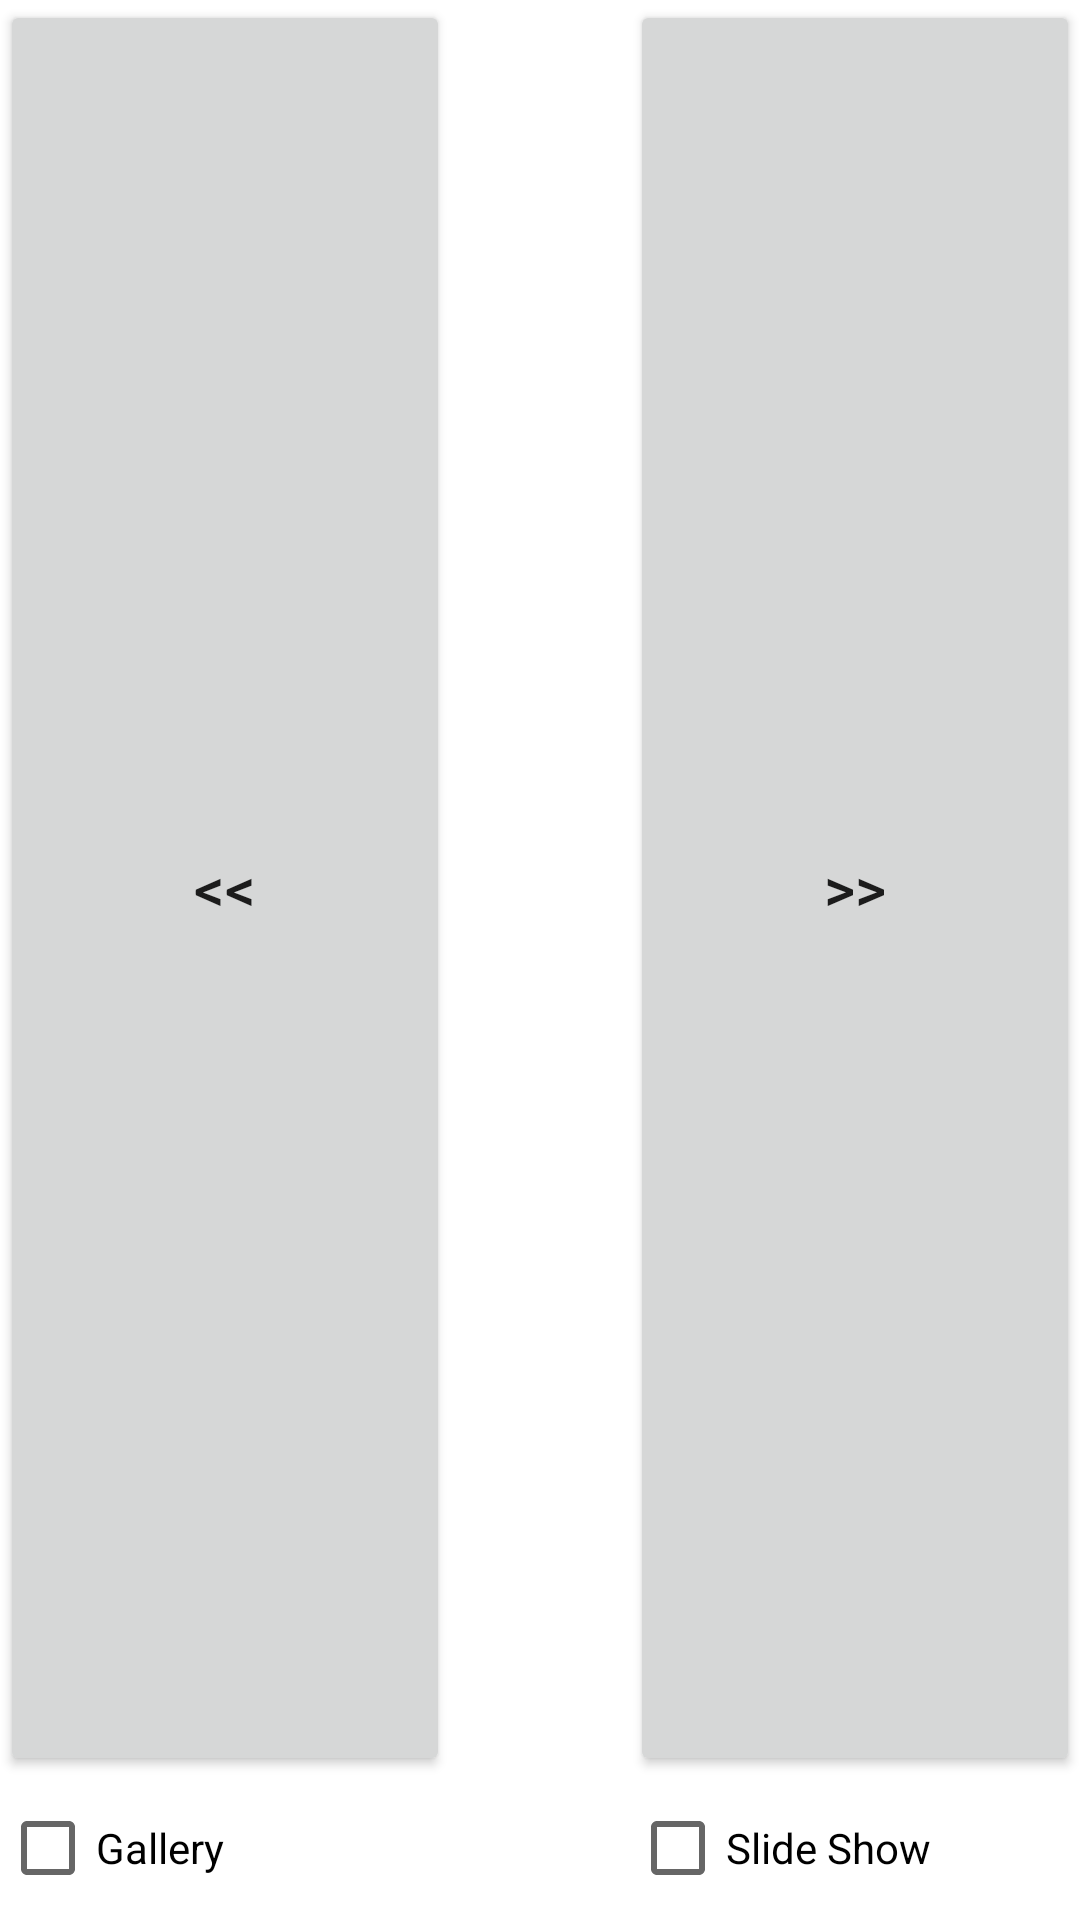

Android layout source for this screen:
<!-- AndroidManifest.xml: application theme Theme.PhotoAlbum -->
<!-- res/layout/fragment_control.xml -->
<?xml version="1.0" encoding="utf-8"?>
<androidx.constraintlayout.widget.ConstraintLayout xmlns:android="http://schemas.android.com/apk/res/android"
    xmlns:tools="http://schemas.android.com/tools"
    android:layout_width="match_parent"
    android:layout_height="match_parent"
    xmlns:app="http://schemas.android.com/apk/res-auto"
    android:layout_marginTop="16dp"
    tools:context=".ControlFragment">

    <Button
        android:id="@+id/btnPrev"
        android:layout_width="150dp"
        android:layout_height="0dp"
        android:text="@string/previous"
        android:textSize="20sp"
        app:layout_constraintBottom_toTopOf="@+id/chkBoxGallery"
        app:layout_constraintStart_toStartOf="parent"
        app:layout_constraintTop_toTopOf="parent" />

    <Button
        android:id="@+id/btnNext"
        android:layout_width="150dp"
        android:layout_height="0dp"
        android:text="@string/next"
        android:textSize="20sp"
        app:layout_constraintBottom_toTopOf="@+id/chkBoxSlideShow"
        app:layout_constraintEnd_toEndOf="parent"
        app:layout_constraintTop_toTopOf="parent" />

    <CheckBox
        android:id="@+id/chkBoxGallery"
        android:layout_width="wrap_content"
        android:layout_height="wrap_content"
        android:text="@string/gallery"
        app:layout_constraintBottom_toBottomOf="parent"
        app:layout_constraintStart_toStartOf="parent" />

    <CheckBox
        android:id="@+id/chkBoxSlideShow"
        android:layout_width="wrap_content"
        android:layout_height="wrap_content"
        android:text="@string/slide_show"
        app:layout_constraintBottom_toBottomOf="parent"
        app:layout_constraintStart_toStartOf="@+id/btnNext" />

</androidx.constraintlayout.widget.ConstraintLayout>
<!-- resources referenced by this layout -->
<resources>
  <string name="gallery">Gallery</string>
  <string name="next">&gt;&gt;</string>
  <string name="previous">&lt;&lt;</string>
  <string name="slide_show">Slide Show</string>
  <style name="Theme.PhotoAlbum" parent="Theme.MaterialComponents.DayNight.DarkActionBar">
          
          <item name="colorPrimary">@color/teal_500</item>
          <item name="colorPrimaryVariant">@color/teal_700</item>
          <item name="colorOnPrimary">@color/white</item>
          
          <item name="colorSecondary">@color/blue_200</item>
          <item name="colorSecondaryVariant">@color/blue_700</item>
          <item name="colorOnSecondary">@color/black</item>
          
          <item name="android:statusBarColor" tools:targetApi="l">?attr/colorPrimaryVariant</item>
          
      </style>
  <color name="teal_500">#009688</color>
  <color name="teal_700">#00796B</color>
  <color name="white">#FFFFFFFF</color>
  <color name="black">#FF000000</color>
</resources>
